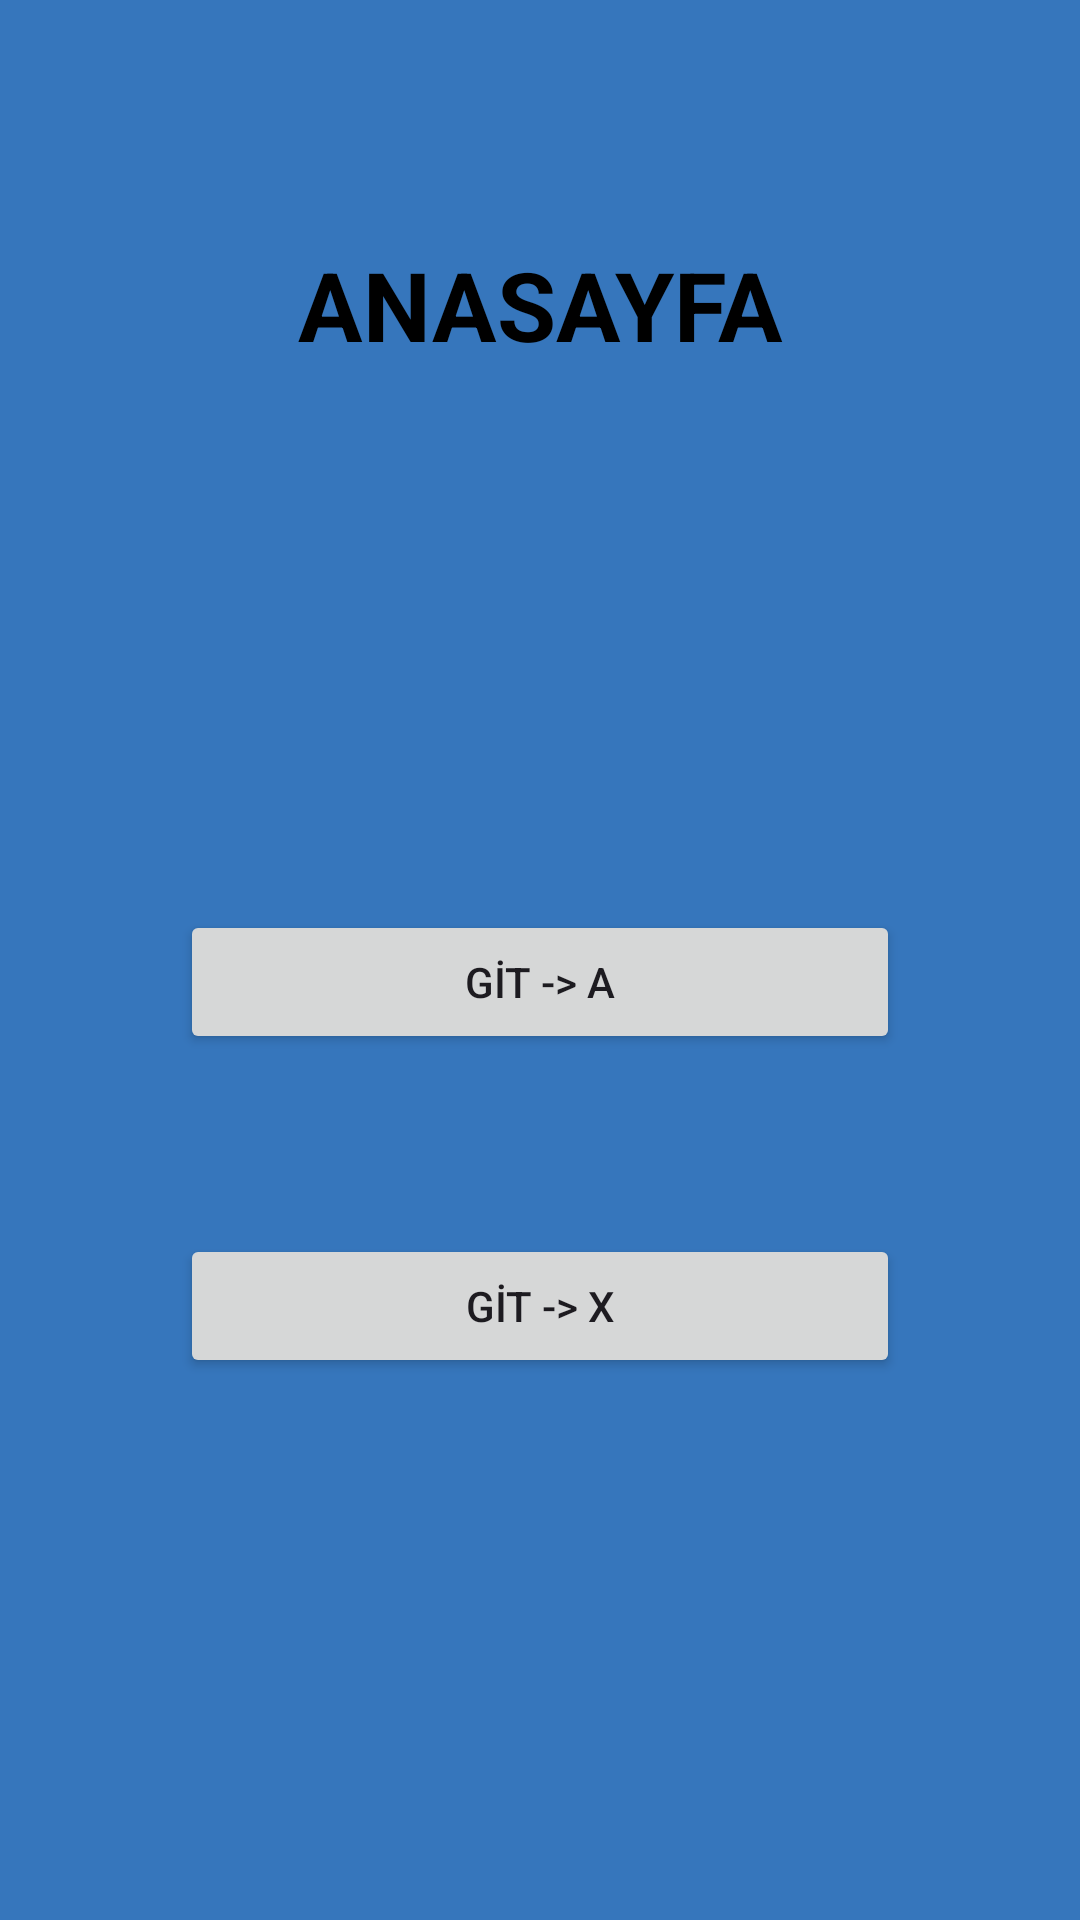

This screen was rendered from an Android layout file. Write that file and the resources it references.
<!-- AndroidManifest.xml: application theme Theme.FourthWork -->
<!-- res/layout/fragment_main.xml -->
<?xml version="1.0" encoding="utf-8"?>
<LinearLayout xmlns:android="http://schemas.android.com/apk/res/android"
    xmlns:tools="http://schemas.android.com/tools"
    android:layout_width="match_parent"
    android:layout_height="match_parent"
    tools:context=".fragments.Main"
    android:orientation="vertical"
    android:paddingHorizontal="60dp"
    android:background="@color/blue">

    <TextView
        android:layout_width="match_parent"
        android:layout_height="wrap_content"
        android:textSize="32sp"
        android:layout_marginTop="80dp"
        android:textStyle="bold"
        android:textColor="@color/black"
        android:text="@string/labelMainText"
        android:textAlignment="center"
        />

    <LinearLayout
        android:layout_width="match_parent"
        android:layout_height="0dp"
        android:layout_weight="1"
        android:orientation="vertical"
        android:gravity="center">
        <Button
            android:id="@+id/goToFragmentABtn"
            style="@style/Widget.AppCompat.Button"
            android:layout_width="match_parent"
            android:layout_height="wrap_content"
            android:layout_marginVertical="30dp"
            android:text="@string/goToFragmentAText" />

        <Button
            android:id="@+id/goToFragmentXBtn"
            style="@style/Widget.AppCompat.Button"
            android:layout_width="match_parent"
            android:layout_height="wrap_content"
            android:layout_marginVertical="30dp"
            android:text="@string/goToFragmentXText" />
    </LinearLayout>




</LinearLayout>
<!-- resources referenced by this layout -->
<resources>
  <color name="black">#FF000000</color>
  <color name="blue">#3676BC</color>
  <string name="goToFragmentAText">GİT -&gt; A</string>
  <string name="goToFragmentXText">GİT -&gt; X</string>
  <string name="labelMainText">ANASAYFA</string>
  <style name="Theme.FourthWork" parent="Base.Theme.FourthWork" />
  <style name="Base.Theme.FourthWork" parent="Theme.Material3.DayNight.NoActionBar">
          
          
      </style>
</resources>
